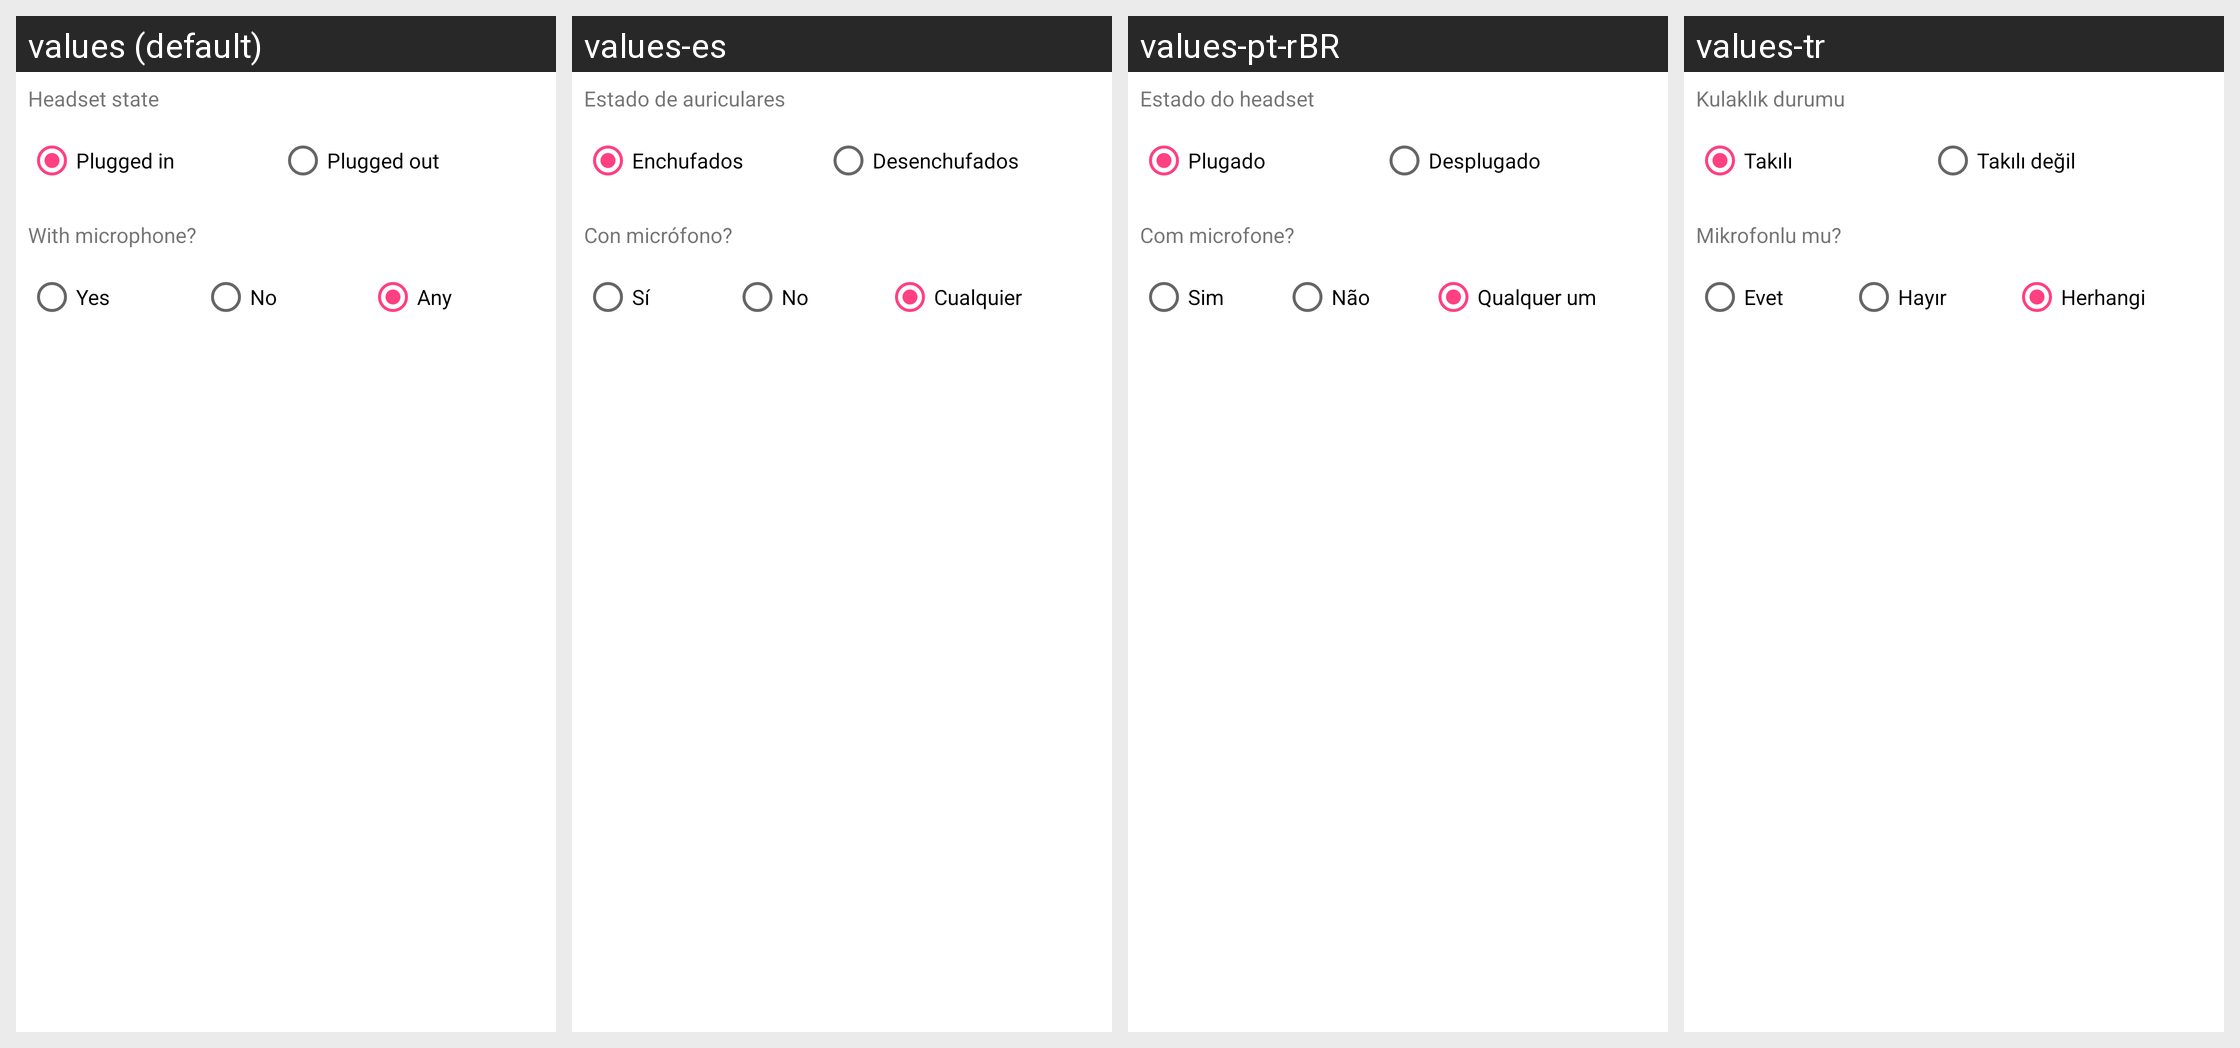

The same Android screen rendered under several of its app's locales, left to right. List the strings drawn on it with the default value and each locale's translation.
Android screen res/layout/skill_condition__headset.xml rendered under 4 locales, left to right: values (default), values-es, values-pt-rBR, values-tr. Device: Nexus 5 (rendered at 1080×1920; each locale shown at half size, 540×960, under a caption strip naming it); theme AppTheme.
Other locales in the repository, not shown: values-ca, values-cs, values-da, values-de, values-eo, values-fr, values-gl, values-he, values-hu, values-id, values-it, values-ja, values-ko, values-nb-rNO, values-nl, values-or, values-pl, values-pt, values-ru, values-sv, values-uk, values-vi, values-zh, values-zh-rCN, values-zh-rTW.
Strings drawn on this screen, with the default value and each locale's value (text and hints the layout hard-codes, and strings that could not be matched under every locale, appear in the picture but are not listed):

usource_headset__headset_state
  values: Headset state
  values-es: Estado de auriculares
  values-pt-rBR: Estado do headset
  values-tr: Kulaklık durumu

usource_headset__plugged_in
  values: Plugged in
  values-es: Enchufados
  values-pt-rBR: Plugado
  values-tr: Takılı

usource_headset__plugged_out
  values: Plugged out
  values-es: Desenchufados
  values-pt-rBR: Desplugado
  values-tr: Takılı değil

usource_headset__with_microphone
  values: With microphone?
  values-es: Con micrófono?
  values-pt-rBR: Com microfone?
  values-tr: Mikrofonlu mu?

usource_headset__microphone_true
  values: Yes
  values-es: Sí
  values-pt-rBR: Sim
  values-tr: Evet

usource_headset__microphone_false
  values: No
  values-es: No
  values-pt-rBR: Não
  values-tr: Hayır

usource_headset__microphone_any
  values: Any
  values-es: Cualquier
  values-pt-rBR: Qualquer um
  values-tr: Herhangi
